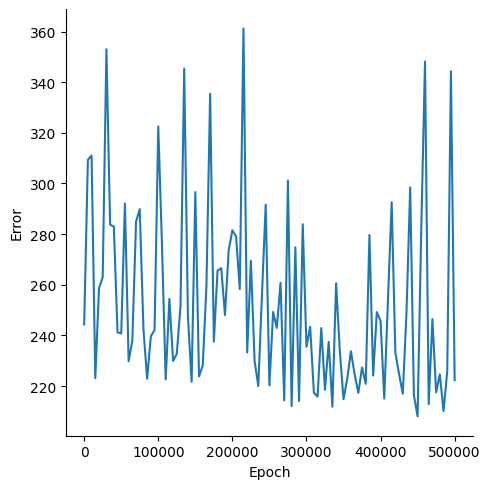

The data file committed next to this chart (first rows):
, Epoch, Error
0, 0, 244.3
1, 5000, 309.4
2, 10000, 311
3, 15000, 223.1
4, 20000, 258.6
5, 25000, 263
6, 30000, 353
7, 35000, 283.7
8, 40000, 283
9, 45000, 241.2
10, 50000, 240.8
11, 55000, 292.1
12, 60000, 229.8
13, 65000, 237.9
14, 70000, 284.9
15, 75000, 289.9
16, 80000, 242.3
17, 85000, 222.9
18, 90000, 239.7
19, 95000, 242.1
20, 100000, 322.5
21, 105000, 275.7
22, 110000, 222.6
23, 115000, 254.4
24, 120000, 229.9
25, 125000, 232.8
26, 130000, 251.7
27, 135000, 345.4
28, 140000, 247.7
29, 145000, 221.7
30, 150000, 296.6
31, 155000, 223.8
32, 160000, 228.1
33, 165000, 259.4
34, 170000, 335.4
35, 175000, 237.5
36, 180000, 265.6
37, 185000, 266.6
38, 190000, 248
39, 195000, 273.5
40, 200000, 281.5
41, 205000, 279.1
42, 210000, 258.3
43, 215000, 361.2
44, 220000, 233.2
45, 225000, 269.4
46, 230000, 229.9
47, 235000, 220
48, 240000, 256.5
49, 245000, 291.7
50, 250000, 220.3
51, 255000, 249.3
52, 260000, 243
53, 265000, 260.8
54, 270000, 214.3
55, 275000, 301.2
56, 280000, 212.1
57, 285000, 274.8
58, 290000, 214.1
59, 295000, 283.9
... 41 more rows
